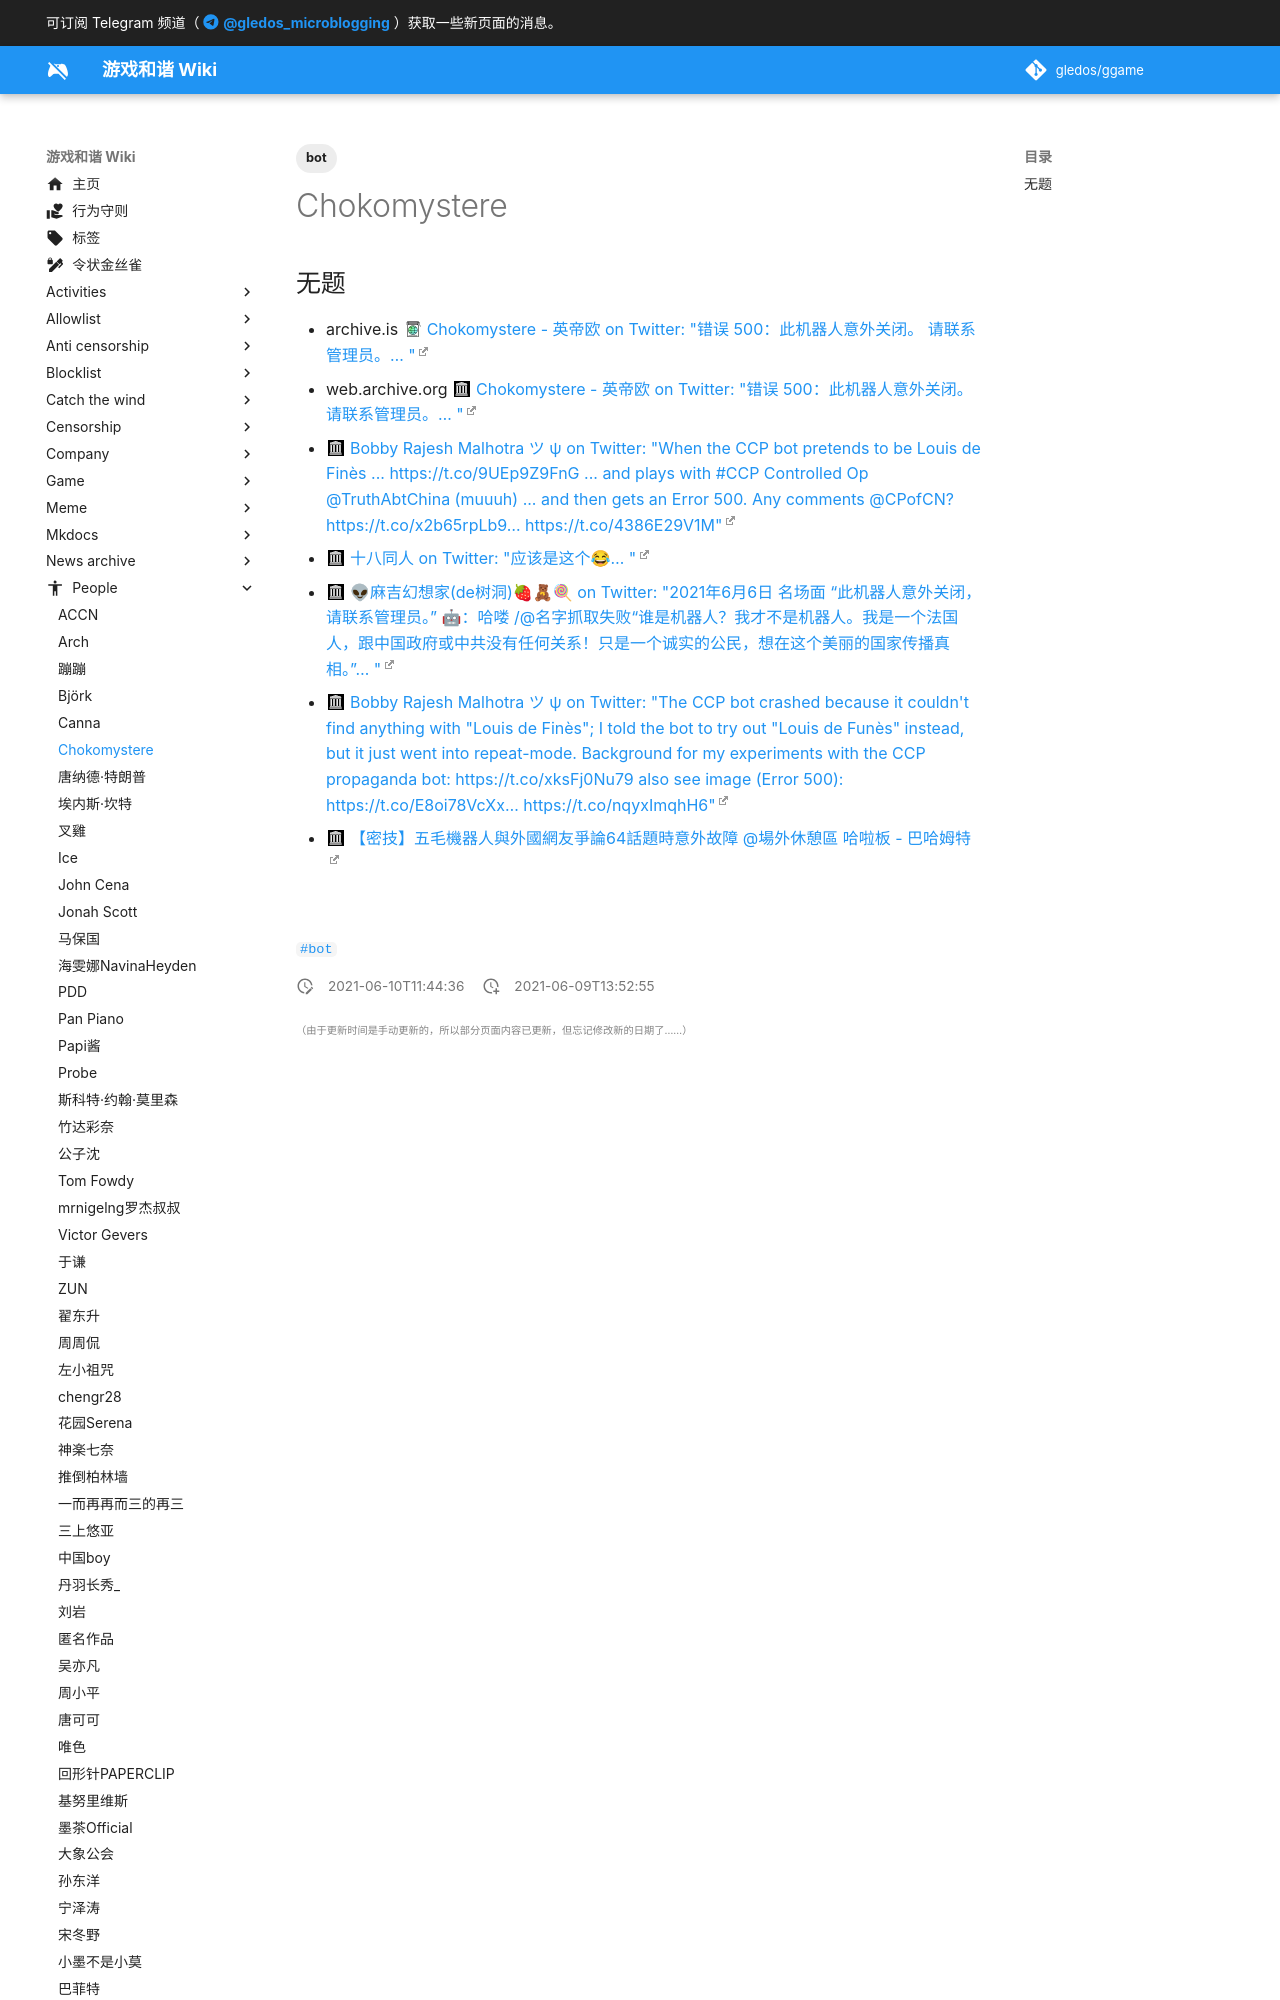

repository: gledos/ggame · page: people/Chokomystere.html · generator: mkdocs

---
title: Chokomystere
description:
published: true
date: "2021-06-10T11:44:36"
tags:
- bot
editor: markdown
dateCreated: "2021-06-09T13:52:55"
---

## 无题

+ archive.is [Chokomystere - 英帝欧 on Twitter: "错误 500：此机器人意外关闭。 请联系管理员。… "](https://archive.ph/G44E9 "https://twitter.com/chokomystere/status/1400933000599289863")
+ web.archive.org [Chokomystere - 英帝欧 on Twitter: "错误 500：此机器人意外关闭。 请联系管理员。… "](https://web.archive.org/web/20210607034838/https://twitter.com/Chokomystere/status/1400933000599289863)
+ [Bobby Rajesh Malhotra ツ ψ on Twitter: "When the CCP bot pretends to be Louis de Finès ... https://t.co/9UEp9Z9FnG ... and plays with \#CCP Controlled Op @TruthAbtChina (muuuh) ... and then gets an Error 500. Any comments @CPofCN? https://t.co/x2b65rpLb9… https://t.co/4386E29V1M"](https://web.archive.org/web/20210609112127/https://twitter.com/Bobby_Network/status/1402430026134458369)
+ [十八同人 on Twitter: "应该是这个😂… "](https://web.archive.org/web/20210606192743/https://twitter.com/kfra22vrs1wd
